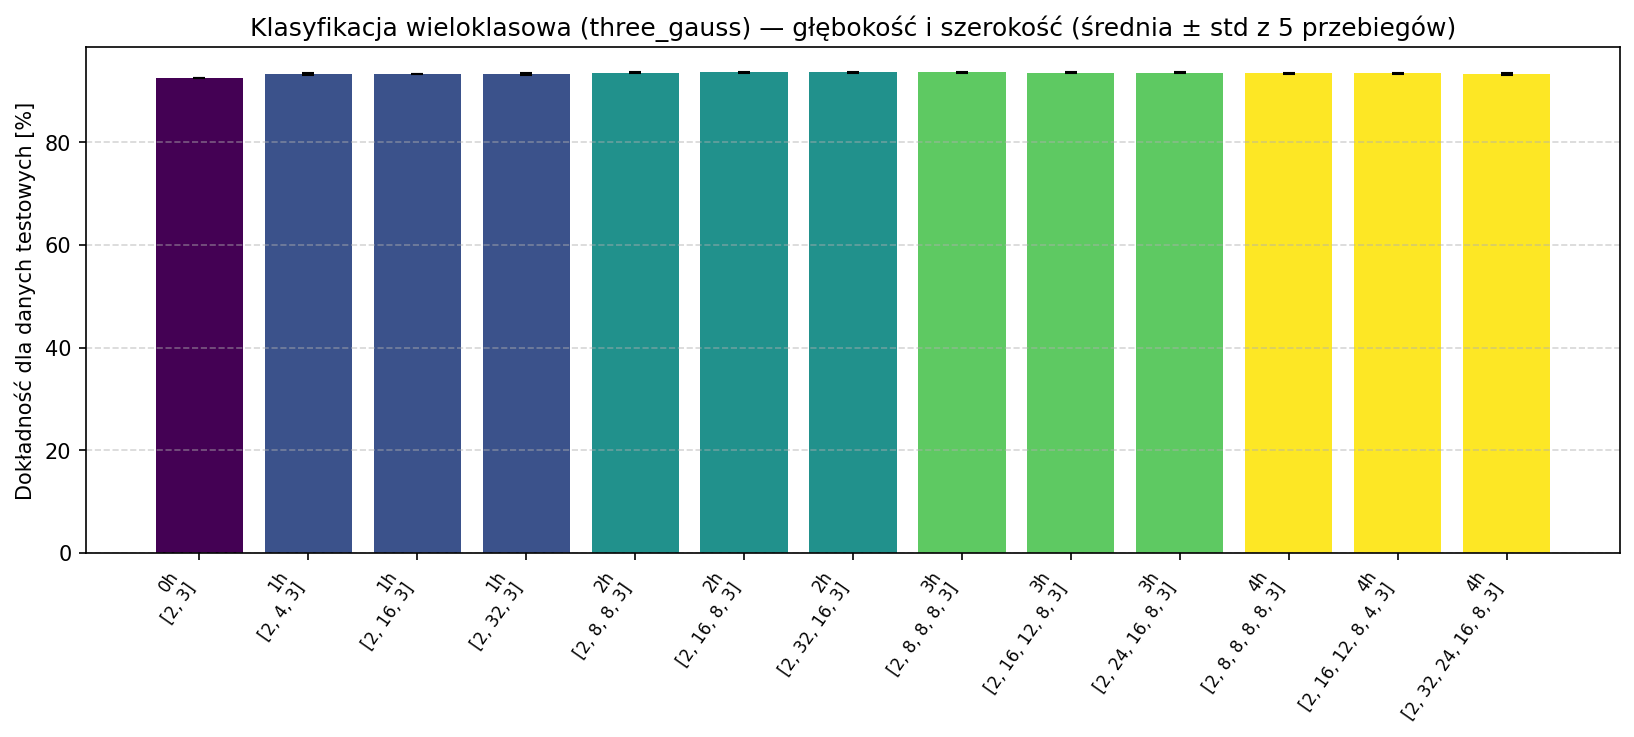

Data behind this chart, as committed beside it:
n_hidden, name, seed, train_loss, test_loss, accuracy, layer_dims
0, 0 ukrytych (tylko wyjście), 42, 0.2046, 0.2147, 0.9243, [2, 3]
0, 0 ukrytych (tylko wyjście), 84, 0.2046, 0.2148, 0.9243, [2, 3]
0, 0 ukrytych (tylko wyjście), 126, 0.2046, 0.2147, 0.9243, [2, 3]
0, 0 ukrytych (tylko wyjście), 168, 0.2046, 0.2147, 0.9243, [2, 3]
0, 0 ukrytych (tylko wyjście), 210, 0.2046, 0.2148, 0.924, [2, 3]
1, 1 ukryte [4], 42, 0.1663, 0.1662, 0.9337, [2, 4, 3]
1, 1 ukryte [4], 84, 0.171, 0.1713, 0.9323, [2, 4, 3]
1, 1 ukryte [4], 126, 0.1667, 0.1662, 0.9353, [2, 4, 3]
1, 1 ukryte [4], 168, 0.1713, 0.1707, 0.9327, [2, 4, 3]
1, 1 ukryte [4], 210, 0.175, 0.1795, 0.9297, [2, 4, 3]
1, 1 ukryte [16], 42, 0.1644, 0.1632, 0.933, [2, 16, 3]
1, 1 ukryte [16], 84, 0.1645, 0.1639, 0.933, [2, 16, 3]
1, 1 ukryte [16], 126, 0.1639, 0.1619, 0.934, [2, 16, 3]
1, 1 ukryte [16], 168, 0.1634, 0.1616, 0.932, [2, 16, 3]
1, 1 ukryte [16], 210, 0.1649, 0.1653, 0.933, [2, 16, 3]
1, 1 ukryte [32], 42, 0.166, 0.1654, 0.9317, [2, 32, 3]
1, 1 ukryte [32], 84, 0.1642, 0.1643, 0.9333, [2, 32, 3]
1, 1 ukryte [32], 126, 0.1649, 0.1628, 0.9343, [2, 32, 3]
1, 1 ukryte [32], 168, 0.1664, 0.166, 0.9297, [2, 32, 3]
1, 1 ukryte [32], 210, 0.1625, 0.1633, 0.933, [2, 32, 3]
2, 2 ukryte [8, 8], 42, 0.1621, 0.1615, 0.934, [2, 8, 8, 3]
2, 2 ukryte [8, 8], 84, 0.1616, 0.1608, 0.937, [2, 8, 8, 3]
2, 2 ukryte [8, 8], 126, 0.1619, 0.1597, 0.9363, [2, 8, 8, 3]
2, 2 ukryte [8, 8], 168, 0.1619, 0.1607, 0.9333, [2, 8, 8, 3]
2, 2 ukryte [8, 8], 210, 0.1605, 0.1602, 0.937, [2, 8, 8, 3]
2, 2 ukryte [16, 8], 42, 0.1607, 0.1605, 0.935, [2, 16, 8, 3]
2, 2 ukryte [16, 8], 84, 0.1608, 0.1622, 0.9347, [2, 16, 8, 3]
2, 2 ukryte [16, 8], 126, 0.1615, 0.1598, 0.9387, [2, 16, 8, 3]
2, 2 ukryte [16, 8], 168, 0.1611, 0.16, 0.934, [2, 16, 8, 3]
2, 2 ukryte [16, 8], 210, 0.1603, 0.1628, 0.9367, [2, 16, 8, 3]
2, 2 ukryte [32, 16], 42, 0.1581, 0.1641, 0.9323, [2, 32, 16, 3]
2, 2 ukryte [32, 16], 84, 0.1596, 0.1613, 0.9367, [2, 32, 16, 3]
2, 2 ukryte [32, 16], 126, 0.1598, 0.1611, 0.9367, [2, 32, 16, 3]
2, 2 ukryte [32, 16], 168, 0.1594, 0.159, 0.9363, [2, 32, 16, 3]
2, 2 ukryte [32, 16], 210, 0.1585, 0.161, 0.937, [2, 32, 16, 3]
3, 3 ukryte [8, 8, 8], 42, 0.1611, 0.1624, 0.9363, [2, 8, 8, 8, 3]
3, 3 ukryte [8, 8, 8], 84, 0.1603, 0.1598, 0.9357, [2, 8, 8, 8, 3]
3, 3 ukryte [8, 8, 8], 126, 0.16, 0.1604, 0.9363, [2, 8, 8, 8, 3]
3, 3 ukryte [8, 8, 8], 168, 0.1596, 0.1603, 0.935, [2, 8, 8, 8, 3]
3, 3 ukryte [8, 8, 8], 210, 0.1595, 0.1649, 0.937, [2, 8, 8, 8, 3]
3, 3 ukryte [16, 12, 8], 42, 0.1582, 0.1633, 0.9367, [2, 16, 12, 8, 3]
3, 3 ukryte [16, 12, 8], 84, 0.1584, 0.1617, 0.936, [2, 16, 12, 8, 3]
3, 3 ukryte [16, 12, 8], 126, 0.1597, 0.1648, 0.9337, [2, 16, 12, 8, 3]
3, 3 ukryte [16, 12, 8], 168, 0.1588, 0.1604, 0.935, [2, 16, 12, 8, 3]
3, 3 ukryte [16, 12, 8], 210, 0.1587, 0.1655, 0.9363, [2, 16, 12, 8, 3]
3, 3 ukryte [24, 16, 8], 42, 0.1569, 0.1672, 0.933, [2, 24, 16, 8, 3]
3, 3 ukryte [24, 16, 8], 84, 0.1561, 0.1654, 0.9353, [2, 24, 16, 8, 3]
3, 3 ukryte [24, 16, 8], 126, 0.1591, 0.1637, 0.935, [2, 24, 16, 8, 3]
3, 3 ukryte [24, 16, 8], 168, 0.158, 0.1594, 0.9367, [2, 24, 16, 8, 3]
3, 3 ukryte [24, 16, 8], 210, 0.1564, 0.1645, 0.9357, [2, 24, 16, 8, 3]
4, 4 ukryte [8, 8, 8, 8], 42, 0.1581, 0.1672, 0.934, [2, 8, 8, 8, 8, 3]
4, 4 ukryte [8, 8, 8, 8], 84, 0.1574, 0.1626, 0.933, [2, 8, 8, 8, 8, 3]
4, 4 ukryte [8, 8, 8, 8], 126, 0.1593, 0.1642, 0.9347, [2, 8, 8, 8, 8, 3]
4, 4 ukryte [8, 8, 8, 8], 168, 0.1566, 0.1628, 0.9337, [2, 8, 8, 8, 8, 3]
4, 4 ukryte [8, 8, 8, 8], 210, 0.1577, 0.1658, 0.935, [2, 8, 8, 8, 8, 3]
4, 4 ukryte [16, 12, 8, 4], 42, 0.1592, 0.1641, 0.9353, [2, 16, 12, 8, 4, 3]
4, 4 ukryte [16, 12, 8, 4], 84, 0.1592, 0.1611, 0.935, [2, 16, 12, 8, 4, 3]
4, 4 ukryte [16, 12, 8, 4], 126, 0.1599, 0.1644, 0.9323, [2, 16, 12, 8, 4, 3]
4, 4 ukryte [16, 12, 8, 4], 168, 0.1588, 0.1612, 0.9337, [2, 16, 12, 8, 4, 3]
4, 4 ukryte [16, 12, 8, 4], 210, 0.161, 0.1678, 0.9347, [2, 16, 12, 8, 4, 3]
... 5 more rows
